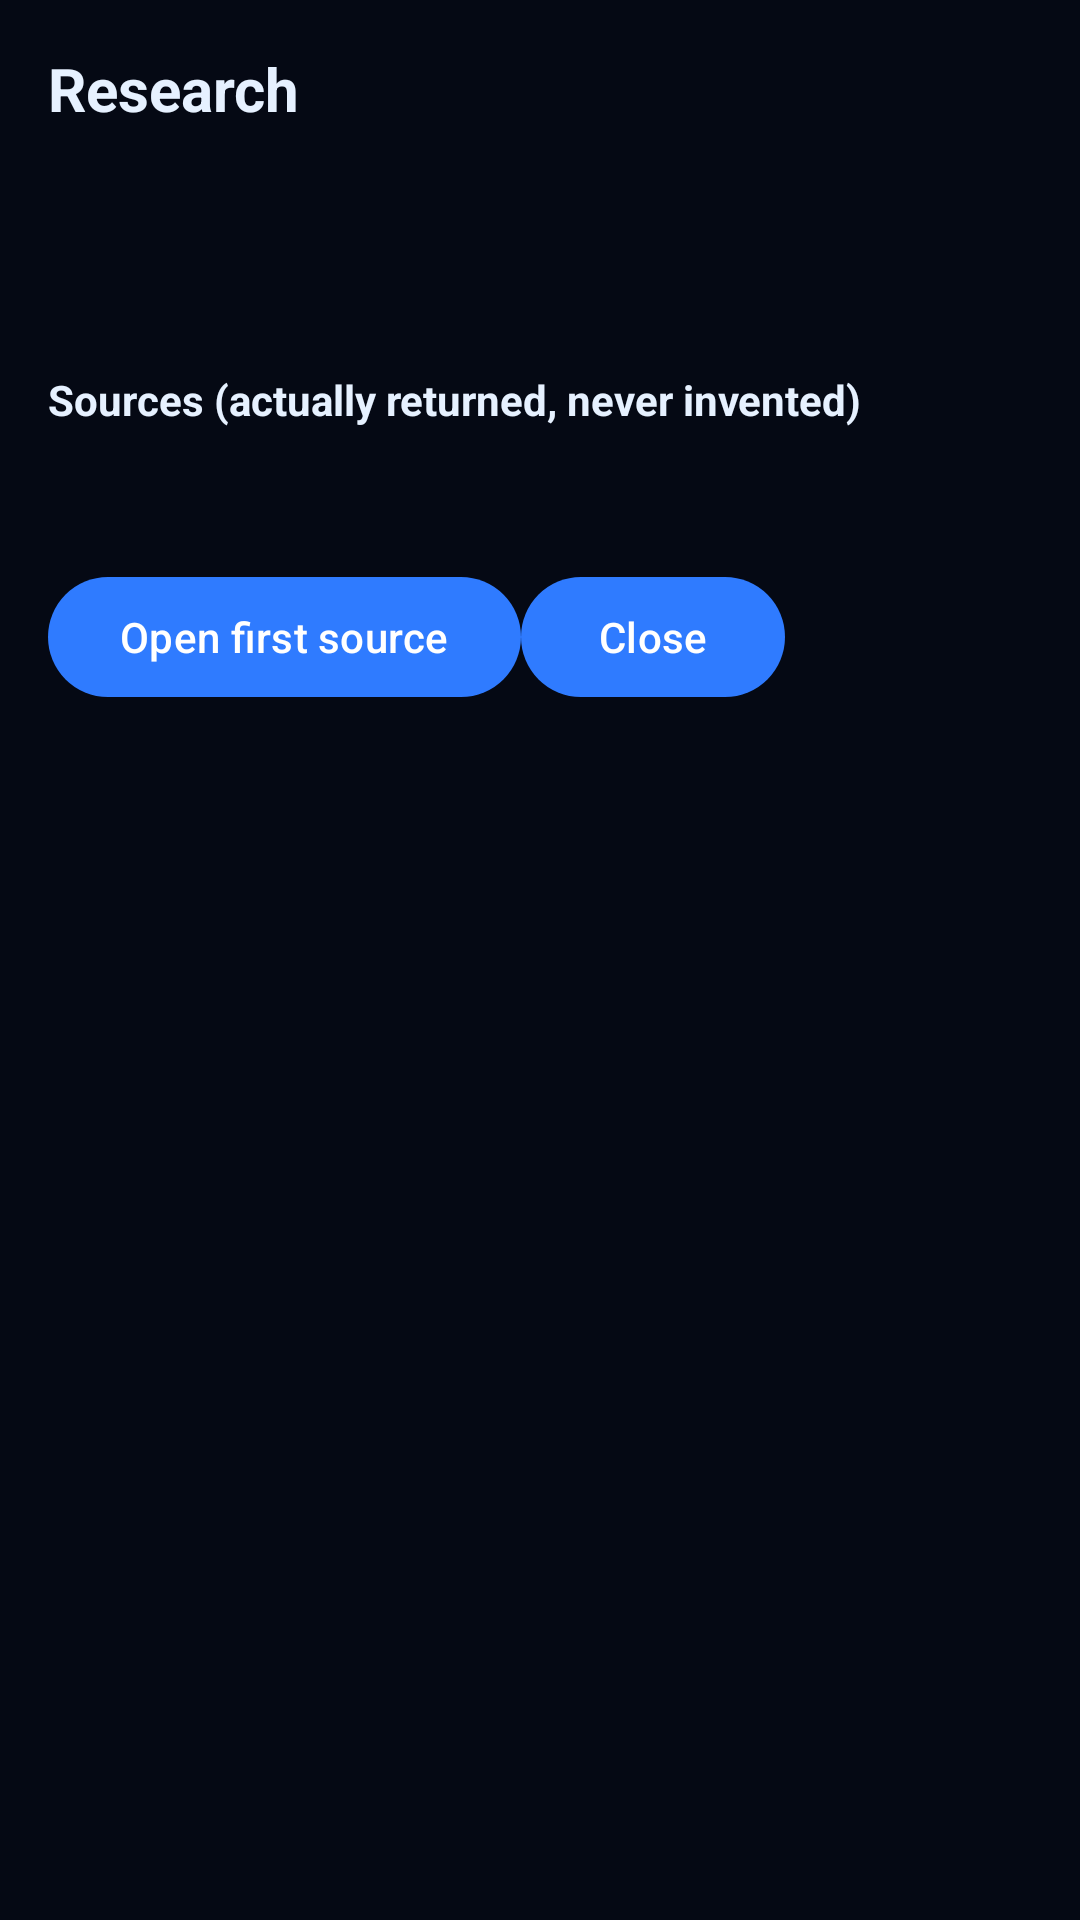

Android layout source for this screen:
<!-- AndroidManifest.xml: application theme Theme.Rocky -->
<!-- res/layout/activity_research.xml -->
<?xml version="1.0" encoding="utf-8"?>
<ScrollView xmlns:android="http://schemas.android.com/apk/res/android"
    android:layout_width="match_parent"
    android:layout_height="match_parent"
    android:background="@color/rocky_bg"
    android:padding="16dp">
    <LinearLayout
        android:layout_width="match_parent"
        android:layout_height="wrap_content"
        android:orientation="vertical">
        <TextView
            android:layout_width="wrap_content"
            android:layout_height="wrap_content"
            android:text="Research"
            android:textColor="@color/rocky_text"
            android:textSize="20sp"
            android:textStyle="bold" />
        <TextView
            android:id="@+id/researchQuery"
            android:layout_width="match_parent"
            android:layout_height="wrap_content"
            android:textColor="@color/rocky_cyan"
            android:textSize="16sp"
            android:layout_marginTop="12dp" />
        <TextView
            android:id="@+id/researchSummary"
            android:layout_width="match_parent"
            android:layout_height="wrap_content"
            android:textColor="@color/rocky_text"
            android:textSize="14sp"
            android:layout_marginTop="12dp" />
        <TextView
            android:layout_width="wrap_content"
            android:layout_height="wrap_content"
            android:text="Sources (actually returned, never invented)"
            android:textColor="@color/rocky_text"
            android:textSize="14sp"
            android:textStyle="bold"
            android:layout_marginTop="16dp" />
        <TextView
            android:id="@+id/researchSources"
            android:layout_width="match_parent"
            android:layout_height="wrap_content"
            android:textColor="@color/rocky_text"
            android:textSize="13sp"
            android:layout_marginTop="8dp" />
        <LinearLayout
            android:layout_width="match_parent"
            android:layout_height="wrap_content"
            android:orientation="horizontal"
            android:layout_marginTop="20dp">
            <Button
                android:id="@+id/researchOpenButton"
                android:layout_width="wrap_content"
                android:layout_height="48dp"
                android:text="Open first source" />
            <Button
                android:id="@+id/researchCloseButton"
                android:layout_width="wrap_content"
                android:layout_height="48dp"
                android:text="Close" />
        </LinearLayout>
    </LinearLayout>
</ScrollView>
<!-- resources referenced by this layout -->
<resources>
  <color name="rocky_bg">#050914</color>
  <color name="rocky_cyan">#22D3EE</color>
  <color name="rocky_text">#E6F1FF</color>
  <style name="Theme.Rocky" parent="Theme.Material3.DayNight.NoActionBar">
          <item name="colorPrimary">@color/rocky_blue</item>
          <item name="colorPrimaryDark">@color/rocky_dark</item>
          <item name="colorAccent">@color/rocky_cyan</item>
          <item name="android:windowBackground">@color/rocky_bg</item>
          <item name="android:textColor">@color/rocky_text</item>
      </style>
  <color name="rocky_blue">#2F7BFF</color>
  <color name="rocky_dark">#081226</color>
</resources>
